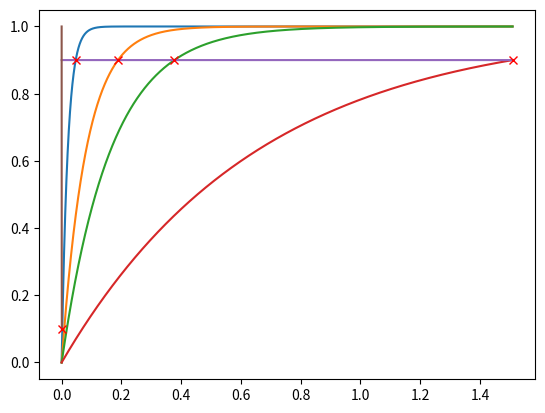

Reproduce this figure in Python.
from matplotlib import pyplot as plt
import numpy as np

start_fs = 500e3
decimate = 20

fs = start_fs/(2*decimate)
threshold = 0.9
factor_l = 13
factor_s = 11
factor_m = 10
factor_f = 9
attack_factor = 2

t=0
magf = 0
magm = 0
mags = 0
magl = 0
audio = 1<<15
magsf = []
magsm = []
magss = []
magsl = []
ts = []
audio <<= 16
while (audio*threshold) > magl:
  magsf.append(magf)
  magsm.append(magm)
  magss.append(mags)
  magsl.append(magl)
  ts.append(t)
  magl += (audio - magl) >> factor_l
  mags += (audio - mags) >> factor_s
  magm += (audio - magm) >> factor_m
  magf += (audio - magf) >> 8
  t += 1/fs

decayts = ts
fast_decay = np.interp(threshold, np.array(magsf)/audio, decayts)
medium_decay = np.interp(threshold, np.array(magsm)/audio, decayts)
slow_decay = np.interp(threshold, np.array(magss)/audio, decayts)
long_decay = np.interp(threshold, np.array(magsl)/audio, decayts)

t=0
audio = 1<<15
mag = audio
magsa = []
ts = []
audio <<= 16
mag <<= 16
while mag > (audio*0.1):
  magsa.append(mag)
  ts.append(t)
  mag -= mag >> attack_factor
  t += 1/fs


attack = ts[-1]

print("input fs=%f Hz"%start_fs)
print("decimation=%u x 2"%decimate)
print("fs=%f Hz"%fs)
print("Setting Decay Time(s) Factor Attack Time(s) Factor  Hang  Timer")
print("======= ============= ====== ============== ======  ====  =====")
print("fast        %0.3f          %2u       %0.3f     %2u    0.1s   %u"%(fast_decay, factor_f, attack, attack_factor, fs/10))
print("medium      %0.3f          %2u       %0.3f     %2u    0.25s  %u"%(medium_decay, factor_m, attack, attack_factor, fs/4))
print("slow        %0.3f          %2u       %0.3f     %2u    1s     %u"%(slow_decay, factor_s, attack, attack_factor, fs))
print("long        %0.3f          %2u       %0.3f     %2u    2s     %u"%(long_decay, factor_l, attack, attack_factor, fs*2))

plt.plot(decayts, np.array(magsf)/audio)
plt.plot(decayts, np.array(magsm)/audio)
plt.plot(decayts, np.array(magss)/audio)
plt.plot(decayts, np.array(magsl)/audio)
plt.plot(decayts, np.ones(len(magsf))*threshold)
plt.plot(fast_decay, threshold, "rx")
plt.plot(medium_decay, threshold, "rx")
plt.plot(slow_decay, threshold, "rx")
plt.plot(long_decay, threshold, "rx")
plt.show()

plt.plot(ts, np.array(magsa)/audio)
plt.plot(ts, np.ones(len(magsa))*0.1)
plt.plot(attack, 0.1, "rx")
plt.show()
